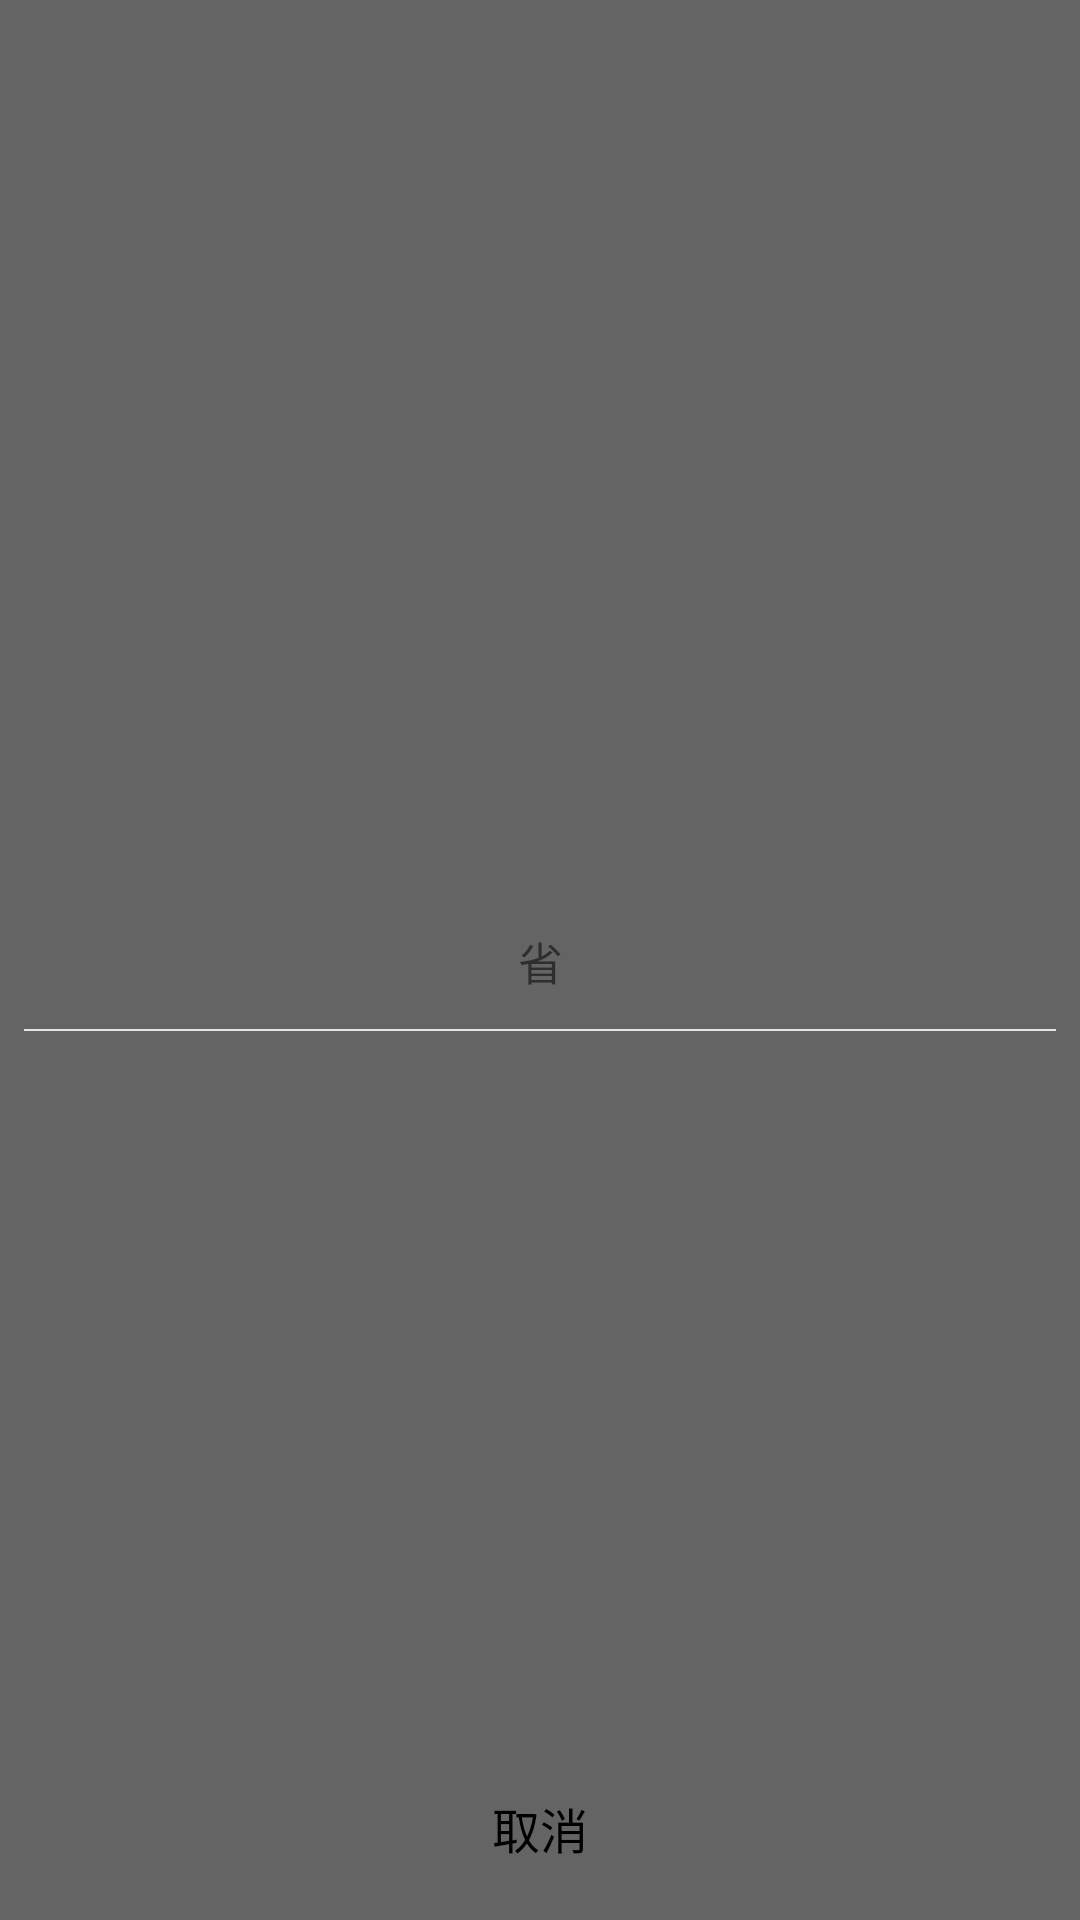

Here is an Android app screen rendered from its layout file. Give the layout XML and the strings, colors and styles it references.
<!-- AndroidManifest.xml: application theme AppTheme -->
<!-- res/layout/address_popupwindow.xml -->
<?xml version="1.0" encoding="utf-8"?>
<RelativeLayout xmlns:android="http://schemas.android.com/apk/res/android"
    android:orientation="vertical"
    android:layout_width="match_parent"
    android:layout_height="match_parent"
    android:background="#9000">

    <LinearLayout
        android:id="@+id/ll_popup_add"
        android:layout_width="match_parent"
        android:layout_height="350dp"
        android:layout_alignParentBottom="true"
        android:padding="8dp"
        android:orientation="vertical">

        <TextView
            android:id="@+id/tv_popup_add"
            android:layout_width="match_parent"
            android:layout_height="45dp"
            android:gravity="center"
            android:textSize="15sp"
            android:background="@drawable/toast_actionsheet_top_normal"
            android:text="省"/>

        <include layout="@layout/gray_divider"/>

        <android.support.v7.widget.RecyclerView
            android:id="@+id/rv_popup_address"
            android:layout_width="match_parent"
            android:layout_height="0dp"
            android:layout_weight="1"
            android:divider="@null"/>

        <TextView
            android:id="@+id/tv_popup_cancel"
            android:layout_width="match_parent"
            android:layout_height="45dp"
            android:layout_marginTop="8dp"
            android:textSize="16sp"
            android:background="@drawable/actionsheet_single_selector"
            android:gravity="center"
            android:textColor="#000"
            android:text="取消"/>
    </LinearLayout>

</RelativeLayout>
<!-- res/layout/gray_divider.xml (included above) -->
<?xml version="1.0" encoding="utf-8"?>
<merge xmlns:android="http://schemas.android.com/apk/res/android">
    <View android:layout_width="match_parent"
        android:layout_height="0.5dp"
        android:background="@color/divider"/>
</merge>
<!-- resources referenced by this layout -->
<resources>
  <color name="divider">#E5E5E5</color>
  <style name="AppTheme" parent="Theme.AppCompat.Light.DarkActionBar">
          
          <item name="colorPrimary">@color/colorPrimary</item>
          <item name="colorPrimaryDark">@color/colorPrimaryDark</item>
          <item name="colorAccent">@color/colorAccent</item>
      </style>
  <color name="colorPrimary">#3F51B5</color>
  <color name="colorPrimaryDark">#303F9F</color>
  <color name="colorAccent">#FF4081</color>
</resources>
